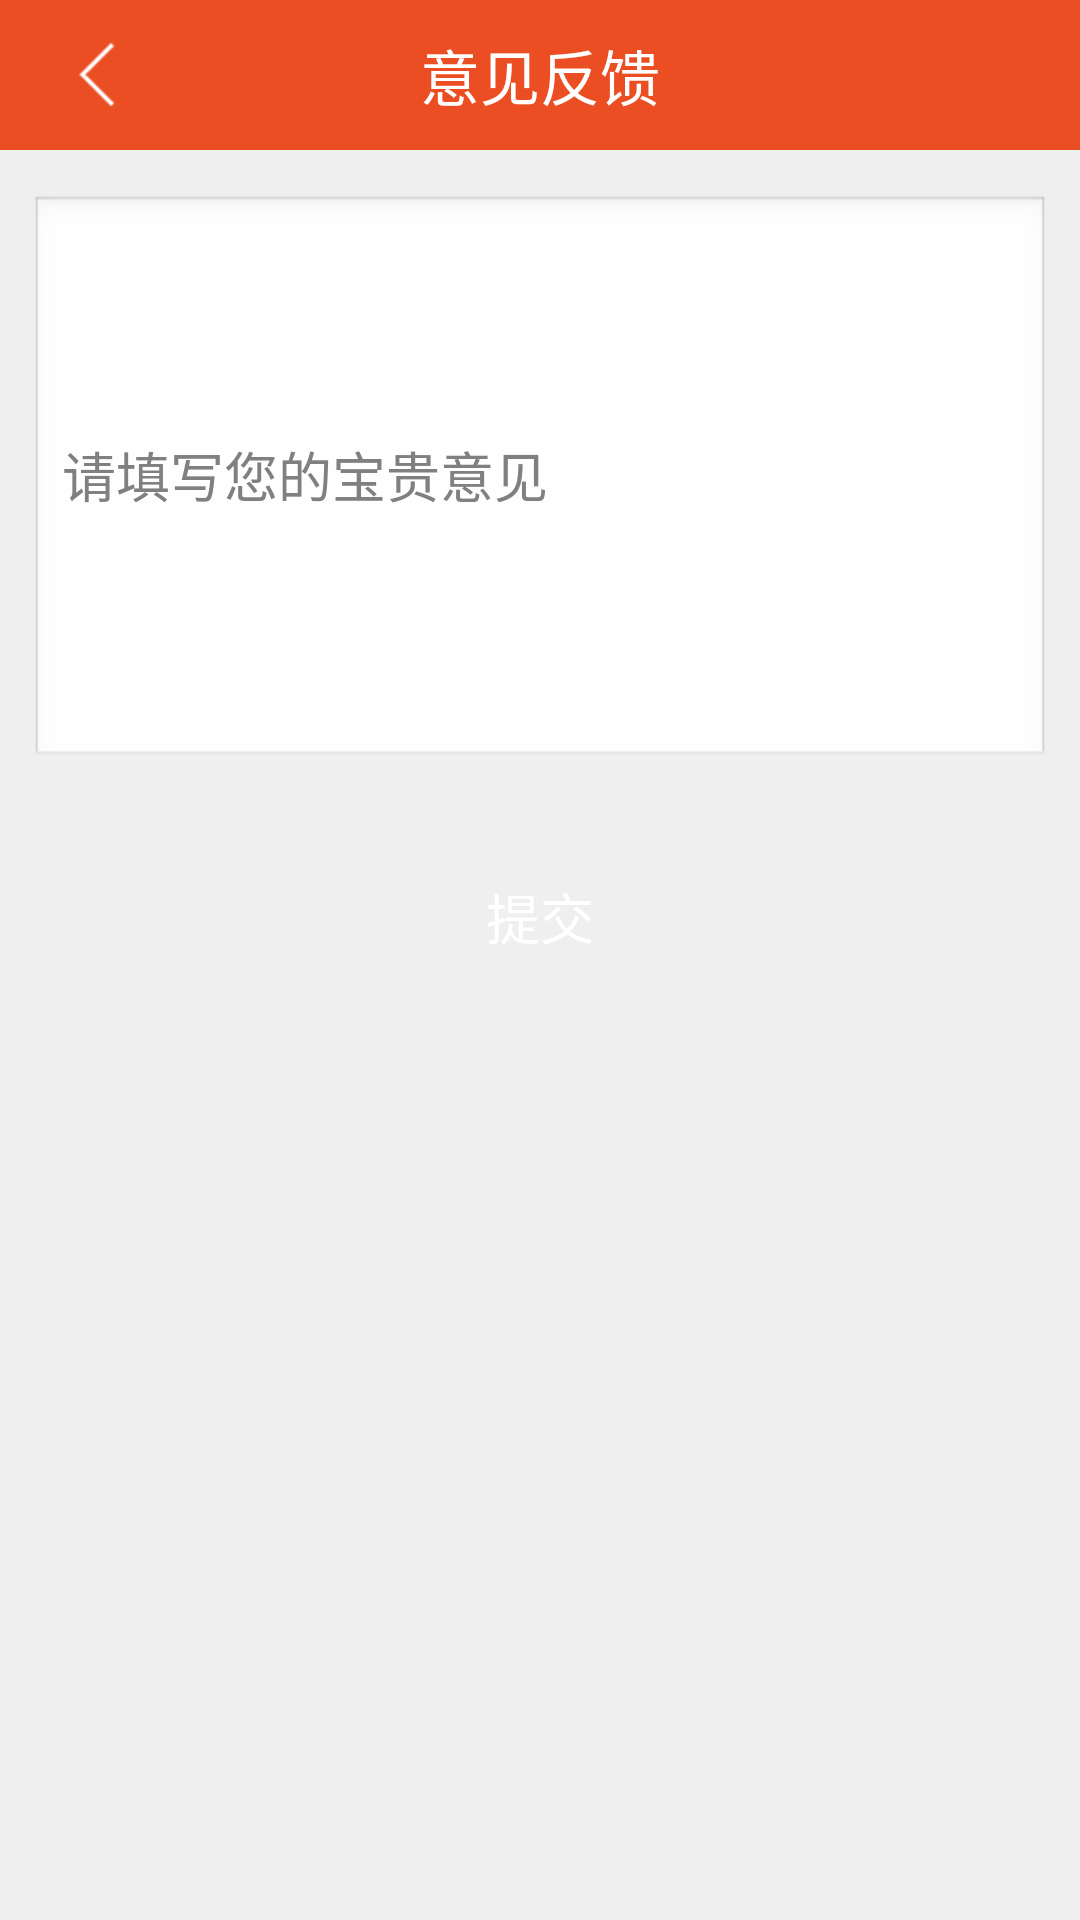

Layout XML and referenced resources for this Android screen:
<!-- AndroidManifest.xml: application theme android:Theme.Light.NoTitleBar -->
<!-- res/layout/activity_feedback.xml -->
<?xml version="1.0" encoding="utf-8"?>
<LinearLayout xmlns:android="http://schemas.android.com/apk/res/android"
    android:layout_width="match_parent"
    android:layout_height="match_parent"
    android:background="@color/app_bg_color"
    android:orientation="vertical">

    <RelativeLayout
        android:layout_width="match_parent"
        android:layout_height="50dip"
        android:background="@color/main_color">

        <ImageView
            android:id="@+id/image_back"
            android:layout_width="wrap_content"
            android:layout_height="wrap_content"
            android:layout_marginLeft="20dip"
            android:layout_centerVertical="true"
            android:scaleType="fitXY"
            android:src="@drawable/back"/>

        <TextView
            android:layout_width="wrap_content"
            android:layout_height="wrap_content"
            android:layout_centerInParent="true"
            android:text="意见反馈"
            android:textColor="@color/white"
            android:textSize="20sp"/>
    </RelativeLayout>

    <EditText android:id="@+id/et_feedback"
        android:layout_width="match_parent"
        android:layout_marginLeft="10dip"
        android:layout_marginRight="10dip"
        android:layout_height="wrap_content"
        android:layout_marginTop="15dip"
        android:minLines="8"
        android:textSize="18sp"
        android:textColor="@color/app_text_black"
        android:hint="请填写您的宝贵意见" />

    <LinearLayout
        android:layout_width="match_parent"
        android:layout_height="wrap_content"
        android:layout_marginTop="15dip"
        android:orientation="vertical" >

        <Button
            android:id="@+id/btn_commit"
            android:layout_width="match_parent"
            android:layout_height="44dp"
            android:layout_marginBottom="12dp"
            android:layout_marginLeft="10dip"
            android:layout_marginRight="10dip"
            android:layout_marginTop="12dp"
            android:background="@drawable/btn_style_alert_dialog_special"
            android:text="提交"
            android:textColor="@android:color/white"
            android:textSize="18sp" />
    </LinearLayout>
</LinearLayout>
<!-- resources referenced by this layout -->
<resources>
  <color name="app_bg_color">#efefef</color>
  <color name="app_text_black">#252525</color>
  <color name="main_color">#eb4e23</color>
  <color name="white">#FFF</color>
  <!-- drawable back: png bitmap (drawable-xhdpi, 1378 bytes) -->
</resources>
